Photos from the image-classification dataset "dataset" in the GitHub repository RichardoTeddy/UAS_ML. Its 2 classes are: cats, dogs.

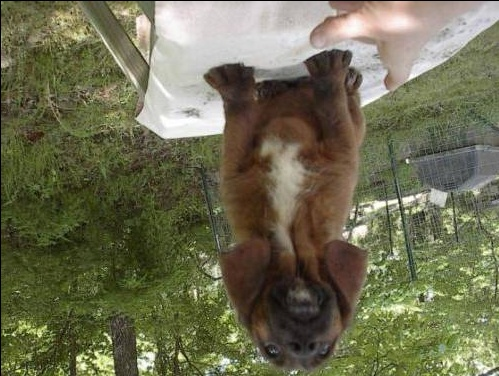
Label: dogs

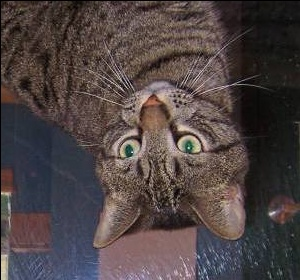
Label: cats

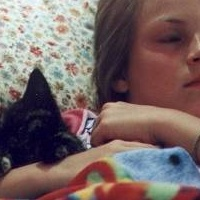
Label: cats

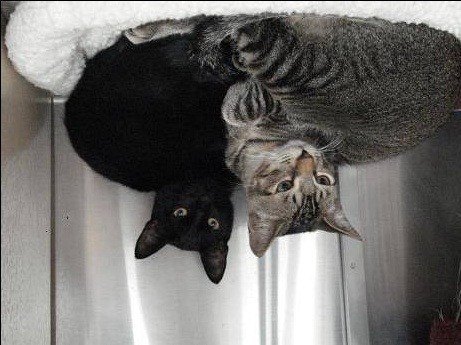
Label: cats

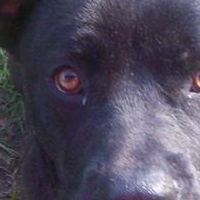
Label: dogs

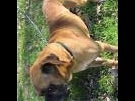
Label: dogs
